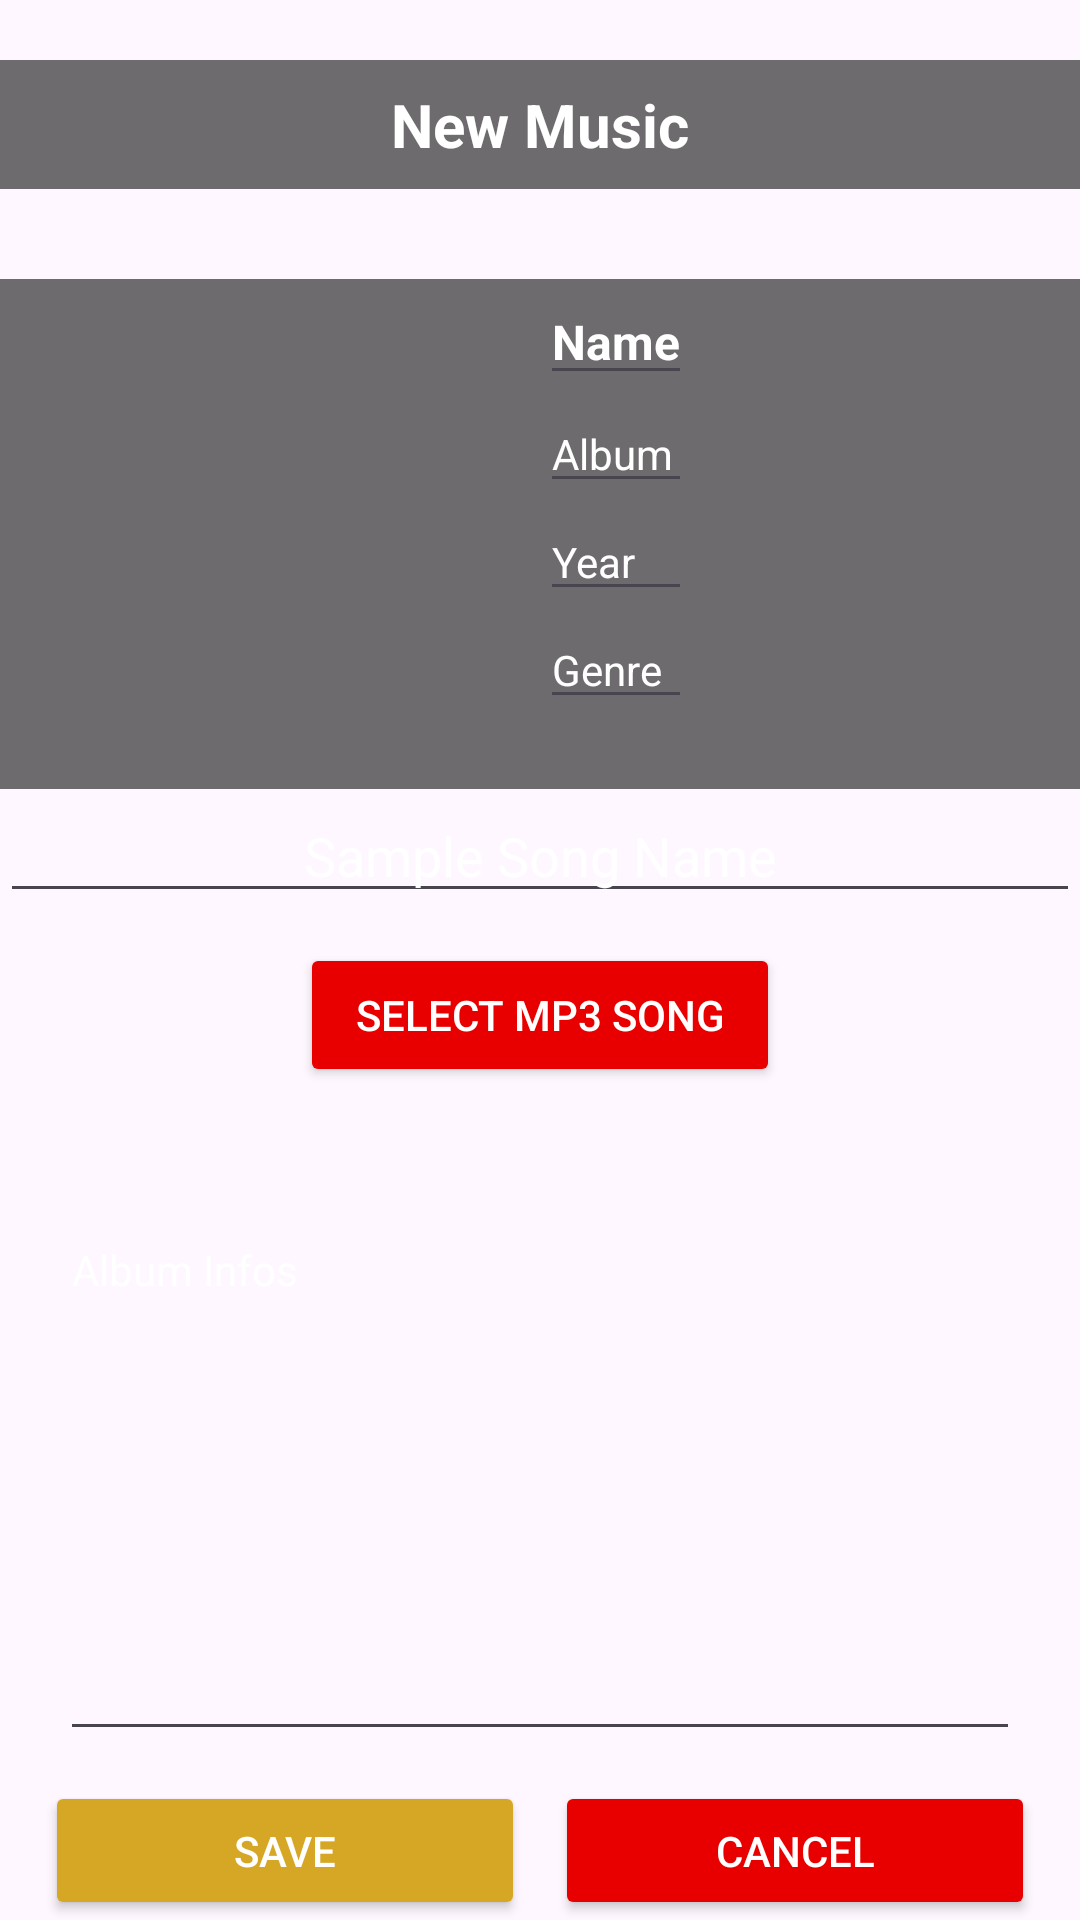

Reconstruct the res/layout file that produces this screen, plus the resources it refers to.
<!-- AndroidManifest.xml: application theme Theme.RockStore -->
<!-- res/layout/activity_new_music.xml -->
<?xml version="1.0" encoding="utf-8"?>
<LinearLayout xmlns:android="http://schemas.android.com/apk/res/android"
    xmlns:app="http://schemas.android.com/apk/res-auto"
    xmlns:tools="http://schemas.android.com/tools"
    android:layout_width="match_parent"
    android:layout_height="match_parent"
    android:background="@drawable/bckgt"
    android:orientation="vertical"
    tools:context=".ui.NewMusicActivity">

    <TextView
        android:layout_width="match_parent"
        android:layout_height="wrap_content"
        android:layout_marginTop="20dp"
        android:background="#90000000"
        android:gravity="center"
        android:padding="8dp"
        android:text="@string/new_music"
        android:textColor="@color/white"
        android:textSize="20sp"
        android:textStyle="bold" />

    <LinearLayout
        android:layout_width="match_parent"
        android:layout_height="wrap_content"
        android:layout_marginTop="30dp"
        android:background="#90000000"
        android:orientation="horizontal">

        <ImageView
            android:id="@+id/image_music"
            android:layout_width="170dp"
            android:layout_height="170dp"
            android:src="@drawable/default_album_300_g4" />

        <LinearLayout
            android:layout_width="wrap_content"
            android:layout_height="match_parent"
            android:layout_marginStart="10dp"
            android:orientation="vertical">

            <EditText
                android:id="@+id/edit_name"
                android:layout_width="match_parent"
                android:layout_height="wrap_content"
                android:hint="@string/name"
                android:textColor="@color/white"
                android:textColorHint="@color/white"
                android:textSize="16sp"
                android:textStyle="bold" />

            <EditText
                android:id="@+id/edit_album"
                android:layout_width="match_parent"
                android:layout_height="wrap_content"
                android:hint="@string/album"
                android:textColor="@color/white"
                android:textColorHint="@color/white"
                android:textSize="14sp" />

            <EditText
                android:id="@+id/edit_year"
                android:layout_width="match_parent"
                android:layout_height="wrap_content"
                android:hint="@string/year"
                android:inputType="number"
                android:textColor="@color/white"
                android:textColorHint="@color/white"
                android:textSize="14sp" />

            <EditText
                android:id="@+id/edit_genre"
                android:layout_width="match_parent"
                android:layout_height="wrap_content"
                android:hint="@string/genre"
                android:textColor="@color/white"
                android:textColorHint="@color/white"
                android:textSize="14sp" />

        </LinearLayout>

    </LinearLayout>

    <EditText
        android:id="@+id/edit_sample_name"
        android:layout_width="match_parent"
        android:layout_height="wrap_content"
        android:gravity="center"
        android:hint="@string/sample_song_name"
        android:textColor="@color/white"
        android:textColorHint="@color/white" />

    <Button
        android:id="@+id/button_select_song"
        android:layout_width="match_parent"
        android:layout_height="wrap_content"
        android:layout_marginHorizontal="100dp"
        android:layout_marginTop="10dp"
        android:backgroundTint="@color/red_album"
        android:text="@string/select_mp3_song"
        android:textColor="@color/white" />

    <EditText
        android:id="@+id/edit_sample_song"
        android:layout_width="match_parent"
        android:layout_height="wrap_content"
        android:gravity="center"
        android:hint="Sample Song"
        android:inputType="number"
        android:textColor="@color/white"
        android:textColorHint="@color/white"
        android:visibility="invisible" />

    <EditText
        android:id="@+id/edit_info_album"
        android:layout_width="match_parent"
        android:layout_height="180dp"
        android:layout_marginHorizontal="20dp"
        android:gravity="start|top"
        android:hint="@string/album_infos"
        android:inputType="textMultiLine"
        android:textColor="@color/white"
        android:textColorHint="@color/white"
        android:textSize="14sp" />

    <LinearLayout
        android:layout_width="match_parent"
        android:layout_height="wrap_content"
        android:layout_marginHorizontal="15dp"
        android:layout_marginTop="10dp"
        android:orientation="horizontal">

        <Button
            android:id="@+id/button_save"
            android:layout_width="0dp"
            android:layout_height="wrap_content"
            android:layout_marginHorizontal="5dp"
            android:layout_marginEnd="5dp"
            android:layout_weight="1"
            android:backgroundTint="@color/dark_yellow"
            android:text="@string/save"
            android:textColor="@color/white" />

        <Button
            android:id="@+id/button_cancel"
            android:layout_width="0dp"
            android:layout_height="wrap_content"
            android:layout_marginHorizontal="5dp"
            android:layout_marginStart="5dp"
            android:layout_weight="1"
            android:backgroundTint="@color/red_album"
            android:text="@string/cancel"
            android:textColor="@color/white" />


    </LinearLayout>

</LinearLayout>
<!-- resources referenced by this layout -->
<resources>
  <color name="dark_yellow">#d6a725</color>
  <color name="red_album">#E80000</color>
  <color name="white">#FFFFFFFF</color>
  <string name="album">Album</string>
  <string name="album_infos">Album Infos</string>
  <string name="cancel">Cancel</string>
  <string name="genre">Genre</string>
  <string name="name">Name</string>
  <string name="new_music">New Music</string>
  <string name="sample_song_name">Sample Song Name</string>
  <string name="save">Save</string>
  <string name="select_mp3_song">Select MP3 Song</string>
  <string name="year">Year</string>
  <style name="Theme.RockStore" parent="Base.Theme.RockStore" />
  <style name="Base.Theme.RockStore" parent="Theme.Material3.DayNight.NoActionBar">
          <item name="colorPrimary">@color/pale_black</item>
          <item name="colorPrimaryVariant">@android:color/black</item>
      </style>
  <color name="pale_black">#232b2b</color>
</resources>
